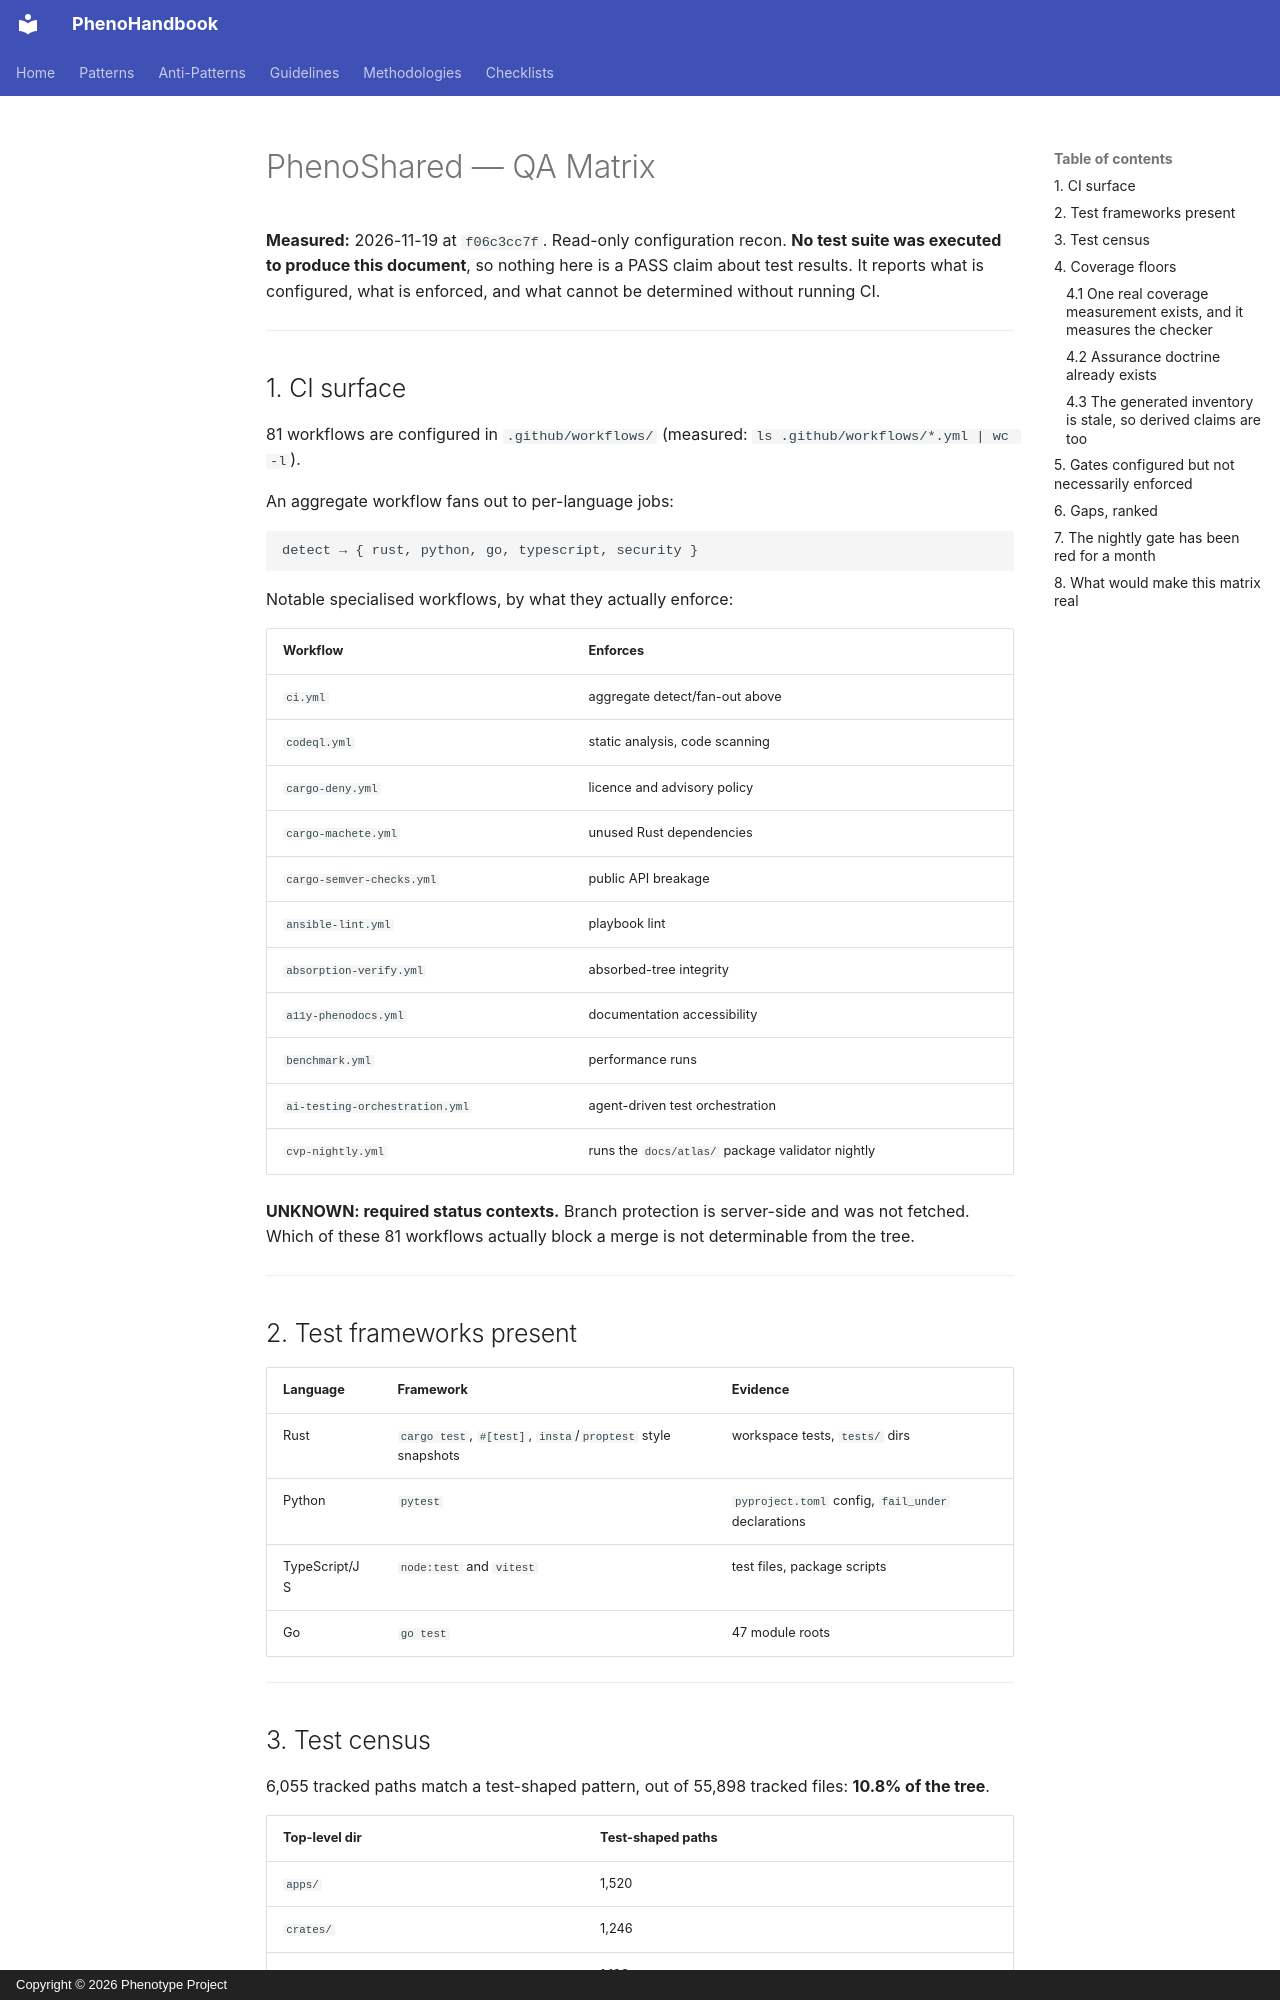

repository: KooshaPari/PhenoShared · page: sessions/2026-11-19-phenoshared-audit/QA-MATRIX/index.html · generator: mkdocs · copyright: Copyright © 2026 Phenotype Project

# PhenoShared — QA Matrix

**Measured:** 2026-11-19 at `f06c3cc7f`. Read-only configuration recon. **No test suite was executed
to produce this document**, so nothing here is a PASS claim about test results. It reports what is
configured, what is enforced, and what cannot be determined without running CI.

---

## 1. CI surface

81 workflows are configured in `.github/workflows/` (measured: `ls .github/workflows/*.yml | wc -l`).

An aggregate workflow fans out to per-language jobs:

```
detect → { rust, python, go, typescript, security }
```

Notable specialised workflows, by what they actually enforce:

| Workflow                       | Enforces                                         |
| ------------------------------ | ------------------------------------------------ |
| `ci.yml`                       | aggregate detect/fan-out above                   |
| `codeql.yml`                   | static analysis, code scanning                   |
| `cargo-deny.yml`               | licence and advisory policy                      |
| `cargo-machete.yml`            | unused Rust dependencies                         |
| `cargo-semver-checks.yml`      | public API breakage                              |
| `ansible-lint.yml`             | playbook lint                                    |
| `absorption-verify.yml`        | absorbed-tree integrity                          |
| `a11y-phenodocs.yml`           | documentation accessibility                      |
| `benchmark.yml`                | performance runs                                 |
| `ai-testing-orchestration.yml` | agent-driven test orchestration                  |
| `cvp-nightly.yml`              | runs the `docs/atlas/` package validator nightly |

**UNKNOWN: required status contexts.** Branch protection is server-side and was not fetched. Which
of these 81 workflows actually block a merge is not determinable from the tree.

---

## 2. Test frameworks present

| Language      | Framework                                                   | Evidence                                           |
| ------------- | ----------------------------------------------------------- | -------------------------------------------------- |
| Rust          | `cargo test`, `#[test]`, `insta`/`proptest` style snapshots | workspace tests, `tests/` dirs                     |
| Python        | `pytest`                                                    | `pyproject.toml` config, `fail_under` declarations |
| TypeScript/JS | `node:test` and `vitest`                                    | test files, package scripts                        |
| Go            | `go test`                                                   | 47 module roots                                    |

---

## 3. Test census

6,055 tracked paths match a test-shaped pattern, out of 55,898 tracked files: **10.8% of the tree**.

| Top-level dir | Test-shaped paths |
| ------------- | ----------------- |
| `apps/`       | 1,520             |
| `crates/`     | 1,246             |
| `docs/`       | 1,128             |
| `absorption/` | 653               |
| `tests/`      | 310               |
| `agents/`     | 284               |
| `agileplus/`  | 132               |
| `libs/`       | 95                |

Two readings matter here. First, the 10.8% headline is inflated by absorbed and vendored trees, so
it says nothing about first-party coverage. Second, **`docs/` carries 1,128 test-shaped paths**,
which are example and fixture files rather than suites. A reader should not treat that column as
test strength.

---
